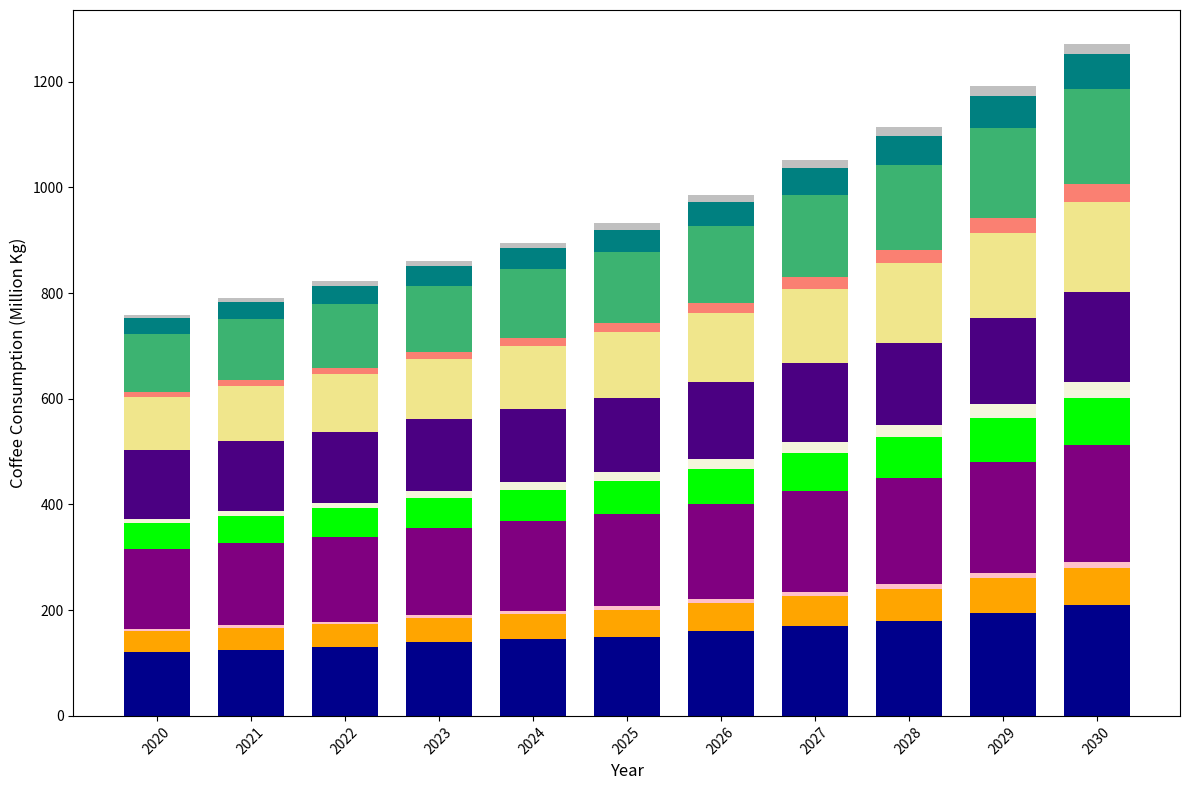

Write the Python code that produced this figure.
import matplotlib.pyplot as plt
import numpy as np

years = np.arange(2020, 2031)

north_america_arabica = [120, 125, 130, 140, 145, 150, 160, 170, 180, 195, 210]
north_america_robusta = [40, 42, 43, 45, 47, 50, 53, 56, 60, 65, 70]
north_america_liberica = [5, 5, 5, 6, 6, 7, 8, 9, 10, 11, 12]

europe_arabica = [150, 155, 160, 165, 170, 175, 180, 190, 200, 210, 220]
europe_robusta = [50, 52, 55, 57, 60, 63, 67, 72, 77, 83, 90]
europe_liberica = [8, 9, 10, 12, 14, 16, 19, 21, 24, 27, 30]

asia_arabica = [130, 132, 134, 136, 138, 140, 145, 150, 155, 162, 170]
asia_robusta = [100, 105, 110, 115, 120, 125, 130, 140, 150, 160, 170]
asia_liberica = [10, 11, 12, 13, 15, 17, 20, 23, 26, 30, 35]

south_america_arabica = [110, 115, 120, 125, 130, 135, 145, 155, 160, 170, 180]
south_america_robusta = [30, 32, 35, 37, 40, 42, 45, 50, 55, 60, 65]
south_america_liberica = [6, 7, 8, 9, 10, 12, 14, 15, 17, 18, 20]

cumulative_north_america = np.array(north_america_arabica) + np.array(north_america_robusta) + np.array(north_america_liberica)
cumulative_europe = cumulative_north_america + np.array(europe_arabica) + np.array(europe_robusta) + np.array(europe_liberica)
cumulative_asia = cumulative_europe + np.array(asia_arabica) + np.array(asia_robusta) + np.array(asia_liberica)
cumulative_south_america = cumulative_asia + np.array(south_america_arabica) + np.array(south_america_robusta) + np.array(south_america_liberica)

fig, ax = plt.subplots(figsize=(12, 8))

ax.bar(years, north_america_arabica, color='darkblue', width=0.7)
ax.bar(years, north_america_robusta, bottom=north_america_arabica, color='orange', width=0.7)
ax.bar(years, north_america_liberica, bottom=np.array(north_america_arabica) + np.array(north_america_robusta), color='pink', width=0.7)

ax.bar(years, europe_arabica, bottom=np.array(cumulative_north_america), color='purple', width=0.7)
ax.bar(years, europe_robusta, bottom=np.array(cumulative_north_america) + np.array(europe_arabica), color='lime', width=0.7)
ax.bar(years, europe_liberica, bottom=np.array(cumulative_north_america) + np.array(europe_arabica) + np.array(europe_robusta), color='beige', width=0.7)

ax.bar(years, asia_arabica, bottom=np.array(cumulative_europe), color='indigo', width=0.7)
ax.bar(years, asia_robusta, bottom=np.array(cumulative_europe) + np.array(asia_arabica), color='khaki', width=0.7)
ax.bar(years, asia_liberica, bottom=np.array(cumulative_europe) + np.array(asia_arabica) + np.array(asia_robusta), color='salmon', width=0.7)

ax.bar(years, south_america_arabica, bottom=np.array(cumulative_asia), color='mediumseagreen', width=0.7)
ax.bar(years, south_america_robusta, bottom=np.array(cumulative_asia) + np.array(south_america_arabica), color='teal', width=0.7)
ax.bar(years, south_america_liberica, bottom=np.array(cumulative_asia) + np.array(south_america_arabica) + np.array(south_america_robusta), color='silver', width=0.7)

ax.set_xlabel("Year", fontsize=12)
ax.set_ylabel("Coffee Consumption (Million Kg)", fontsize=12)

plt.xticks(years, rotation=45)
plt.tight_layout()
plt.show()
